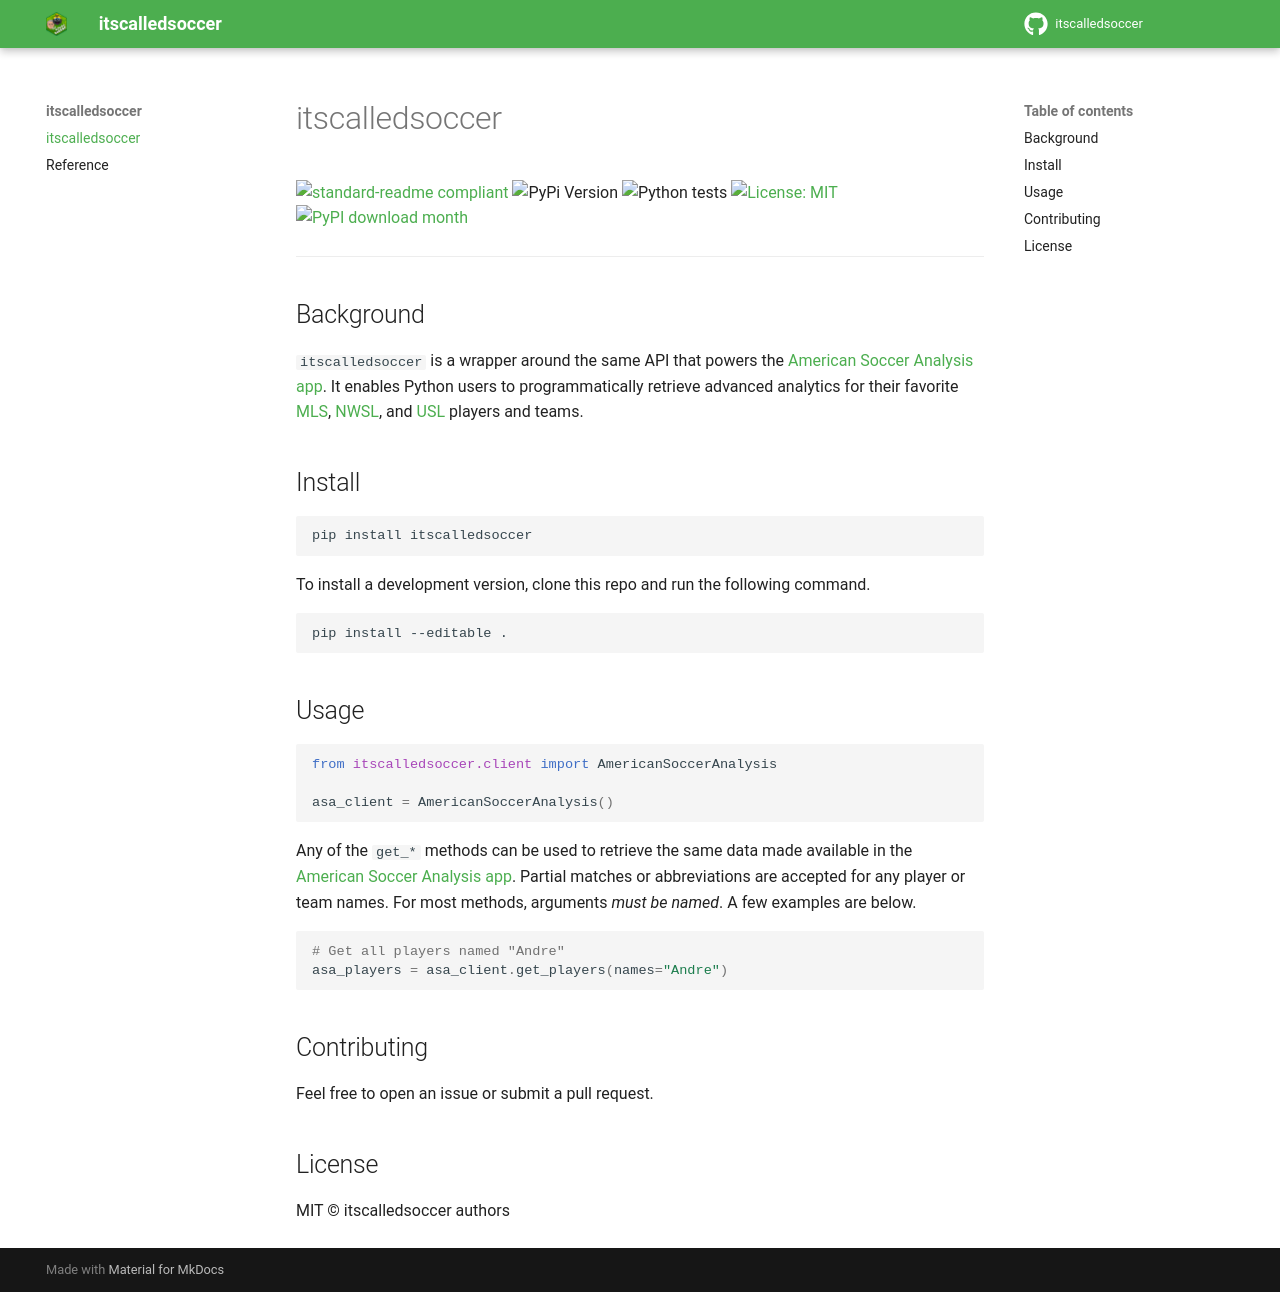

repository: American-Soccer-Analysis/itscalledsoccer · page: index.html · generator: mkdocs

# itscalledsoccer

<!-- badges: start -->
[![standard-readme compliant](https://img.shields.io/badge/readme%20style-standard-brightgreen.svg?style=flat-square)](https://github.com/RichardLitt/standard-readme)
![PyPi Version](https://img.shields.io/pypi/v/itscalledsoccer.svg)
![Python tests](https://github.com/American-Soccer-Analysis/itscalledsoccer/actions/workflows/python-tests.yml/badge.svg)
[![License: MIT](https://img.shields.io/badge/License-MIT-yellow.svg)](https://opensource.org/licenses/MIT)
[![PyPI download month](https://img.shields.io/pypi/dm/itscalledsoccer.svg)](https://pypi.python.org/pypi/itscalledsoccer/)
<!-- badges: end -->

---

## Background

`itscalledsoccer` is a wrapper around the same API that powers the [American Soccer Analysis app](https://app.americansocceranalysis.com/). It enables Python users to programmatically retrieve advanced analytics for their favorite [MLS](https://en.wikipedia.org/wiki/Major_League_Soccer), [NWSL](https://en.wikipedia.org/wiki/National_Women%27s_Soccer_League), and [USL](https://en.wikipedia.org/wiki/United_Soccer_League) players and teams.

## Install

```sh
pip install itscalledsoccer
```

To install a development version, clone this repo and run the following command.

```sh
pip install --editable .
```

## Usage

```python
from itscalledsoccer.client import AmericanSoccerAnalysis

asa_client = AmericanSoccerAnalysis()
```

Any of the `get_*` methods can be used to retrieve the same data made available in the [American Soccer Analysis app](https://app.americansocceranalysis.com/). Partial matches or abbreviations are accepted for any player or team names. For most methods, arguments _must be named_. A few examples are below.

```python
# Get all players named "Andre"
asa_players = asa_client.get_players(names="Andre")
```

## Contributing

Feel free to open an issue or submit a pull request.

## License

MIT © itscalledsoccer authors
